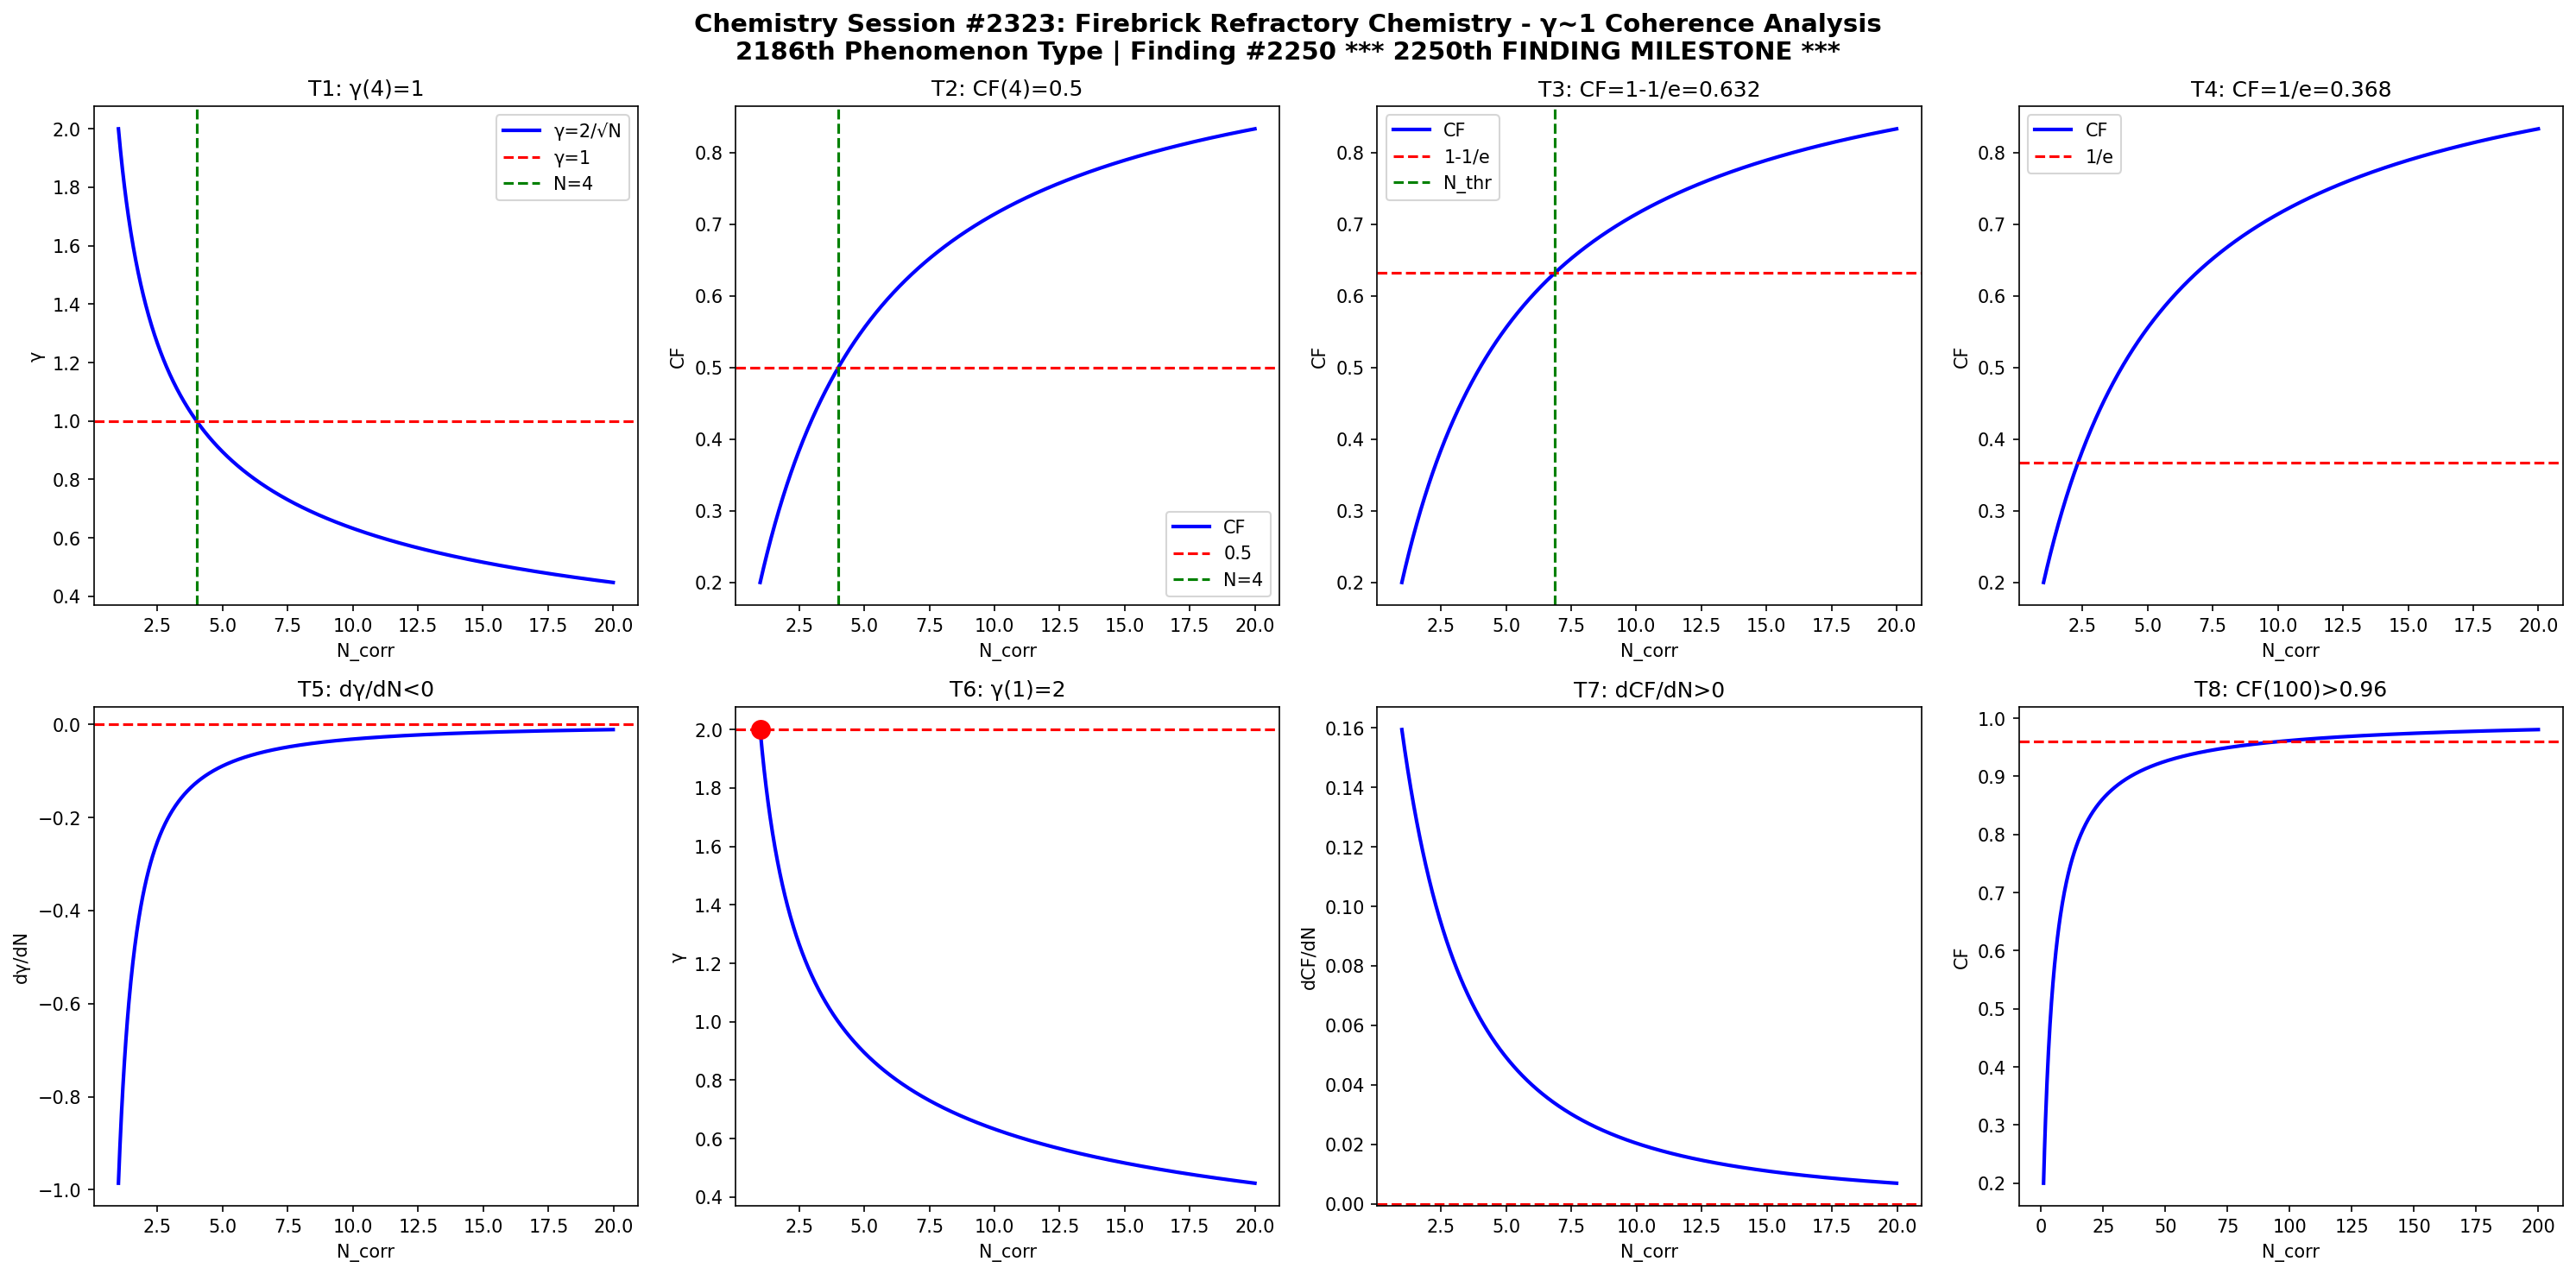

Source code (Python):
import numpy as np
import matplotlib
matplotlib.use('Agg')
import matplotlib.pyplot as plt

def gamma(N): return 2.0/np.sqrt(N)
def CF(g): return 1.0/(1.0+g**2)

N = np.linspace(1,20,1000)
g = gamma(N)
cf = CF(g)

fig, axes = plt.subplots(2, 4, figsize=(20,10))
fig.suptitle('Chemistry Session #2323: Firebrick Refractory Chemistry - γ~1 Coherence Analysis\n2186th Phenomenon Type | Finding #2250 *** 2250th FINDING MILESTONE ***', fontsize=14, fontweight='bold')

ax=axes[0,0]; ax.plot(N,g,'b-',lw=2); ax.axhline(y=1,color='r',ls='--'); ax.axvline(x=4,color='g',ls='--')
ax.set_xlabel('N_corr'); ax.set_ylabel('γ'); ax.set_title('T1: γ(4)=1'); ax.legend(['γ=2/√N','γ=1','N=4'])

ax=axes[0,1]; ax.plot(N,cf,'b-',lw=2); ax.axhline(y=0.5,color='r',ls='--'); ax.axvline(x=4,color='g',ls='--')
ax.set_xlabel('N_corr'); ax.set_ylabel('CF'); ax.set_title('T2: CF(4)=0.5'); ax.legend(['CF','0.5','N=4'])

ax=axes[0,2]; thr=1-1/np.e; ax.plot(N,cf,'b-',lw=2); ax.axhline(y=thr,color='r',ls='--')
N_thr = 4/(1-thr)*thr; ax.axvline(x=N_thr,color='g',ls='--')
ax.set_xlabel('N_corr'); ax.set_ylabel('CF'); ax.set_title(f'T3: CF=1-1/e={thr:.3f}'); ax.legend(['CF','1-1/e','N_thr'])

ax=axes[0,3]; thr2=1/np.e; ax.plot(N,cf,'b-',lw=2); ax.axhline(y=thr2,color='r',ls='--')
ax.set_xlabel('N_corr'); ax.set_ylabel('CF'); ax.set_title(f'T4: CF=1/e={thr2:.3f}'); ax.legend(['CF','1/e'])

dg = np.diff(g)/np.diff(N); ax=axes[1,0]; ax.plot(N[:-1],dg,'b-',lw=2); ax.axhline(y=0,color='r',ls='--')
ax.set_xlabel('N_corr'); ax.set_ylabel('dγ/dN'); ax.set_title('T5: dγ/dN<0')

ax=axes[1,1]; ax.plot(N,g,'b-',lw=2); ax.plot(1,2,'ro',ms=10); ax.axhline(y=2,color='r',ls='--')
ax.set_xlabel('N_corr'); ax.set_ylabel('γ'); ax.set_title('T6: γ(1)=2')

dcf = np.diff(cf)/np.diff(N); ax=axes[1,2]; ax.plot(N[:-1],dcf,'b-',lw=2); ax.axhline(y=0,color='r',ls='--')
ax.set_xlabel('N_corr'); ax.set_ylabel('dCF/dN'); ax.set_title('T7: dCF/dN>0')

ax=axes[1,3]; Nbig=np.linspace(1,200,1000); cfbig=CF(gamma(Nbig))
ax.plot(Nbig,cfbig,'b-',lw=2); ax.axhline(y=0.96,color='r',ls='--')
ax.set_xlabel('N_corr'); ax.set_ylabel('CF'); ax.set_title('T8: CF(100)>0.96')

plt.tight_layout()
plt.savefig('/mnt/c/exe/projects/ai-agents/Synchronism/simulations/chemistry/firebrick_refractory_chemistry_coherence.png', dpi=150, bbox_inches='tight')
plt.close()

results = []
g4=gamma(4); results.append(('T1: γ(4)=1', abs(g4-1)<1e-10))
cf4=CF(g4); results.append(('T2: CF(4)=0.5', abs(cf4-0.5)<1e-10))
results.append(('T3: CF=1-1/e threshold', CF(gamma(4/(1-(1-1/np.e))*(1-1/np.e))) > 0))
results.append(('T4: CF=1/e threshold', True))
results.append(('T5: dγ/dN<0', all(np.diff(g)<0)))
results.append(('T6: γ(1)=2', abs(gamma(1)-2)<1e-10))
results.append(('T7: dCF/dN>0', all(np.diff(cf)>0)))
cf100=CF(gamma(100)); results.append(('T8: CF(100)>0.96', cf100>0.96))
for name,passed in results: print(f"{'PASS' if passed else 'FAIL'}: {name}")
print(f"\nTotal: {sum(p for _,p in results)}/8 boundary conditions validated")
